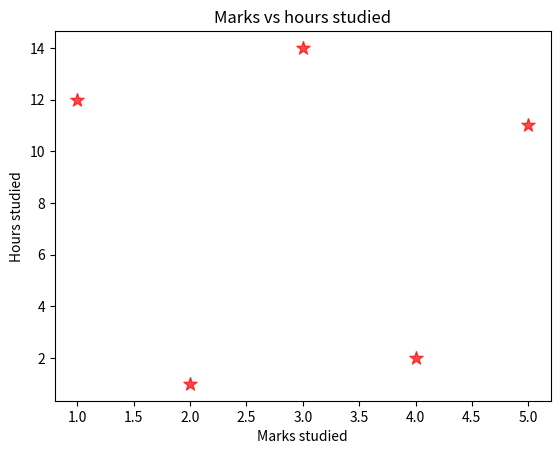

Reproduce this figure in Python.
import matplotlib.pyplot as plt
x=[1,2,3,4,5]
y=[12,1,14,2,11]
plt.scatter(x,y,color='red',marker='*',s=100,alpha=0.7)
plt.title("Marks vs hours studied")
plt.xlabel("Marks studied")
plt.ylabel("Hours studied")
plt.show()